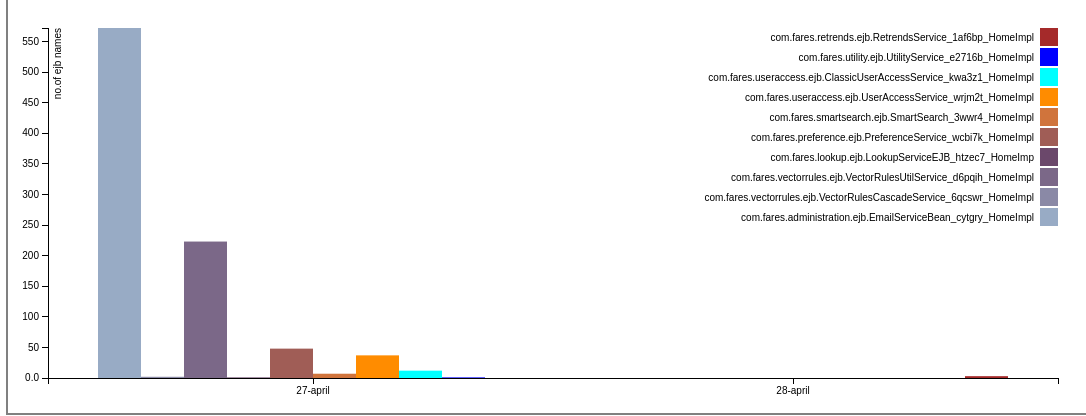
D3 v3 page, settled after 480 driven frames (8 s of simulated time); the page loaded 1 data file(s).



var margin = {top: 20, right: 20, bottom: 30, left: 40},
    width = 1070 - margin.left - margin.right,
    height = 400 - margin.top - margin.bottom;

var x0 = d3.scale.ordinal()
    .rangeRoundBands([0, width], .1);

var x1 = d3.scale.ordinal();

var y = d3.scale.linear()
    .range([height, 0]);

var color = d3.scale.ordinal()
.range(["#98abc5", "#8a89a6", "#7b6888", "#6b486b", "#a05d56", "#d0743c", "#ff8c00", "#00FFFF", "#0000FF", "#A52A2A", "#7FFF00",]);

var xAxis = d3.svg.axis()
    .scale(x0)
    .orient("bottom");

var yAxis = d3.svg.axis()
    .scale(y)
    .orient("left")
    .tickFormat(d3.format(".2s"));

var svg = d3.select("body").append("svg")
    .attr("width", width + margin.left + margin.right)
    .attr("height", height + margin.top + margin.bottom)
  .append("g")
    .attr("transform", "translate(" + margin.left + "," + margin.top + ")");

d3.csv("data/ejbcalls.csv", function(error, data) {
  var ageNames = d3.keys(data[0]).filter(function(key) { return key !== "day"; });

  data.forEach(function(d) {
    d.ages = ageNames.map(function(name) { return {name: name, value: +d[name]}; });
  });

  x0.domain(data.map(function(d) { return d.day; }));
  x1.domain(ageNames).rangeRoundBands([0, x0.rangeBand()]);
  y.domain([0, d3.max(data, function(d) { return d3.max(d.ages, function(d) { return d.value; }); })]);

  svg.append("g")
      .attr("class", "x axis")
      .attr("transform", "translate(0," + height + ")")
      .call(xAxis);

  svg.append("g")
      .attr("class", "y axis")
      .call(yAxis)
    .append("text")
      .attr("transform", "rotate(-90)")
      .attr("y", 6)
      .attr("dy", ".71em")
      .style("text-anchor", "end")
      .text("no.of ejb names");

  var day = svg.selectAll(".day")
      .data(data)
    .enter().append("g")
      .attr("class", "g")
      .attr("transform", function(d) { return "translate(" + x0(d.day) + ",0)"; });

  day.selectAll("rect")
      .data(function(d) { return d.ages; })
    .enter().append("rect")
      .attr("width", x1.rangeBand())
      .attr("x", function(d) { return x1(d.name); })
      .attr("y", function(d) { return y(d.value); })
      .attr("height", function(d) { return height - y(d.value); })
      .style("fill", function(d) { return color(d.name); });

  var legend = svg.selectAll(".legend")
      .data(ageNames.slice().reverse())
    .enter().append("g")
      .attr("class", "legend")
      .attr("transform", function(d, i) { return "translate(0," + i * 20 + ")"; });

  legend.append("rect")
      .attr("x", width - 18)
      .attr("width", 18)
      .attr("height", 18)
      .style("fill", color);

  legend.append("text")
      .attr("x", width - 24)
      .attr("y", 9)
      .attr("dy", ".35em")
      .style("text-anchor", "end")
      .text(function(d) { return d; });

});



### data: data/ejbcalls.csv
day, com.fares.administration.ejb.EmailServic…, com.fares.vectorrules.ejb.VectorRulesCas…, com.fares.vectorrules.ejb.VectorRulesUti…, com.fares.lookup.ejb.LookupServiceEJB_ht…, com.fares.preference.ejb.PreferenceServi…, com.fares.smartsearch.ejb.SmartSearch_3w…, com.fares.useraccess.ejb.UserAccessServi…, com.fares.vectorrules.ejb.VectorRulesCas…, com.fares.useraccess.ejb.ClassicUserAcce…, com.fares.utility.ejb.UtilityService_e27…, com.fares.retrends.ejb.RetrendsService_1…
27-april, 572, 85, 223, 1, 48, 7, 37, 2, 12, 1, 0
28-april, 0, 0, 0, 0, 0, 0, 0, 0, 0, 0, 3